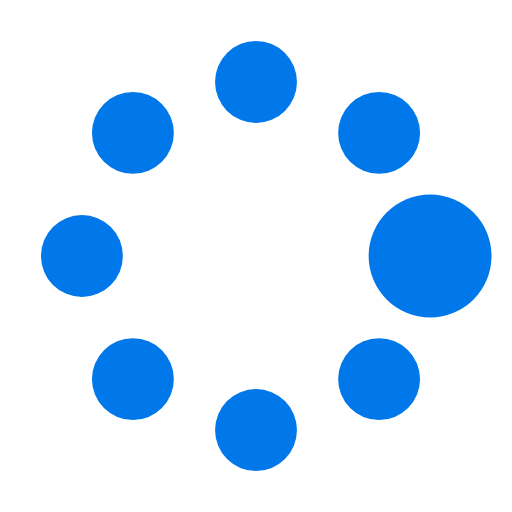
t = 0.00 s
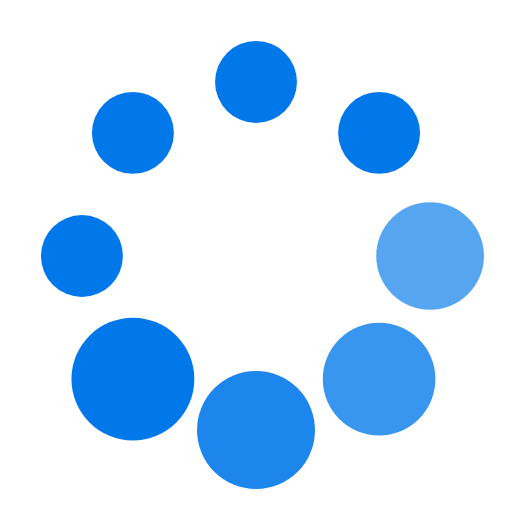
t = 0.37 s
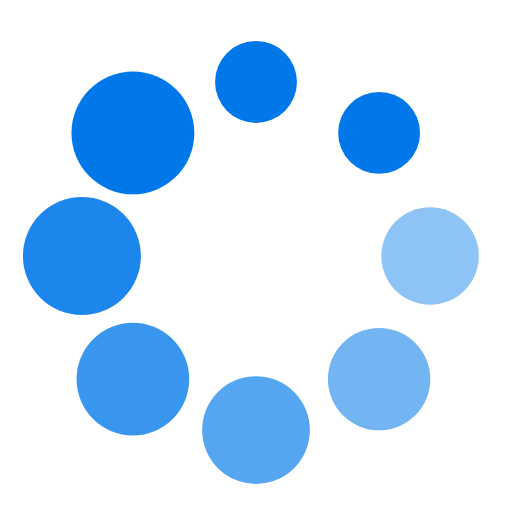
t = 0.62 s
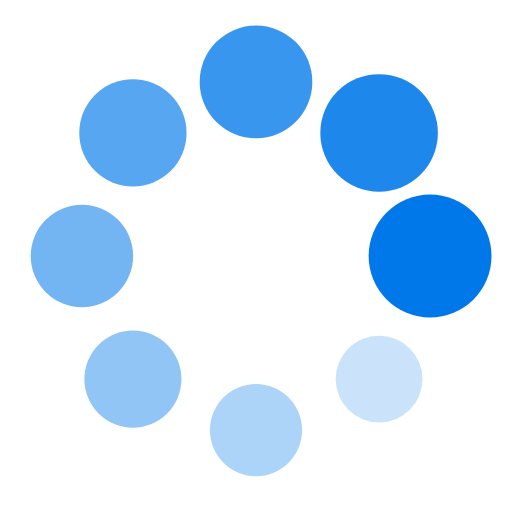
t = 1.00 s
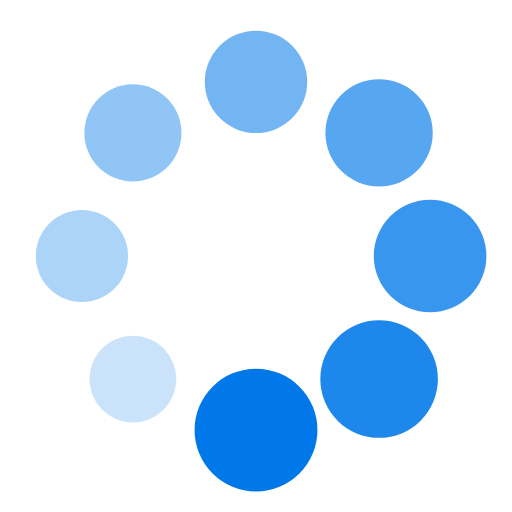
t = 1.25 s
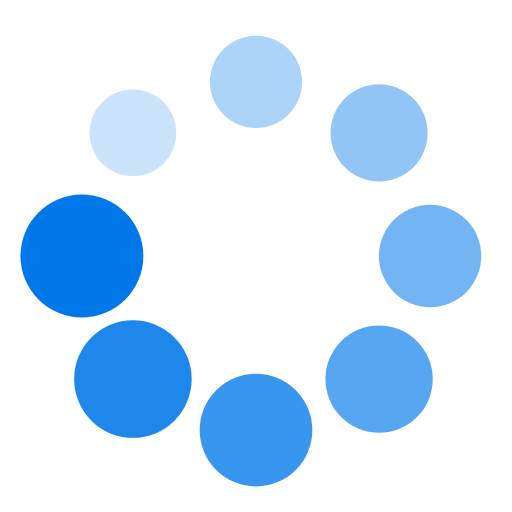
t = 1.50 s

The animated SVG that drew these frames (rendered in a browser with its animation timeline set to each time). Animation: 16 SMIL elements (animate=8,animateTransform=8); one cycle of 1.87 s, repeats indefinitely.

<?xml version="1.0" encoding="utf-8"?><svg width='152px' height='152px' xmlns="http://www.w3.org/2000/svg" viewBox="0 0 100 100" preserveAspectRatio="xMidYMid" class="uil-spin"><rect x="0" y="0" width="100" height="100" fill="none" class="bk"></rect><g transform="translate(50 50)"><g transform="rotate(0) translate(34 0)"><circle cx="0" cy="0" r="8" fill="#0078ea"><animate attributeName="opacity" from="1" to="0.1" begin="0s" dur="1s" repeatCount="indefinite"></animate><animateTransform attributeName="transform" type="scale" from="1.5" to="1" begin="0s" dur="1s" repeatCount="indefinite"></animateTransform></circle></g><g transform="rotate(45) translate(34 0)"><circle cx="0" cy="0" r="8" fill="#0078ea"><animate attributeName="opacity" from="1" to="0.1" begin="0.12s" dur="1s" repeatCount="indefinite"></animate><animateTransform attributeName="transform" type="scale" from="1.5" to="1" begin="0.12s" dur="1s" repeatCount="indefinite"></animateTransform></circle></g><g transform="rotate(90) translate(34 0)"><circle cx="0" cy="0" r="8" fill="#0078ea"><animate attributeName="opacity" from="1" to="0.1" begin="0.25s" dur="1s" repeatCount="indefinite"></animate><animateTransform attributeName="transform" type="scale" from="1.5" to="1" begin="0.25s" dur="1s" repeatCount="indefinite"></animateTransform></circle></g><g transform="rotate(135) translate(34 0)"><circle cx="0" cy="0" r="8" fill="#0078ea"><animate attributeName="opacity" from="1" to="0.1" begin="0.37s" dur="1s" repeatCount="indefinite"></animate><animateTransform attributeName="transform" type="scale" from="1.5" to="1" begin="0.37s" dur="1s" repeatCount="indefinite"></animateTransform></circle></g><g transform="rotate(180) translate(34 0)"><circle cx="0" cy="0" r="8" fill="#0078ea"><animate attributeName="opacity" from="1" to="0.1" begin="0.5s" dur="1s" repeatCount="indefinite"></animate><animateTransform attributeName="transform" type="scale" from="1.5" to="1" begin="0.5s" dur="1s" repeatCount="indefinite"></animateTransform></circle></g><g transform="rotate(225) translate(34 0)"><circle cx="0" cy="0" r="8" fill="#0078ea"><animate attributeName="opacity" from="1" to="0.1" begin="0.62s" dur="1s" repeatCount="indefinite"></animate><animateTransform attributeName="transform" type="scale" from="1.5" to="1" begin="0.62s" dur="1s" repeatCount="indefinite"></animateTransform></circle></g><g transform="rotate(270) translate(34 0)"><circle cx="0" cy="0" r="8" fill="#0078ea"><animate attributeName="opacity" from="1" to="0.1" begin="0.75s" dur="1s" repeatCount="indefinite"></animate><animateTransform attributeName="transform" type="scale" from="1.5" to="1" begin="0.75s" dur="1s" repeatCount="indefinite"></animateTransform></circle></g><g transform="rotate(315) translate(34 0)"><circle cx="0" cy="0" r="8" fill="#0078ea"><animate attributeName="opacity" from="1" to="0.1" begin="0.87s" dur="1s" repeatCount="indefinite"></animate><animateTransform attributeName="transform" type="scale" from="1.5" to="1" begin="0.87s" dur="1s" repeatCount="indefinite"></animateTransform></circle></g></g></svg>
